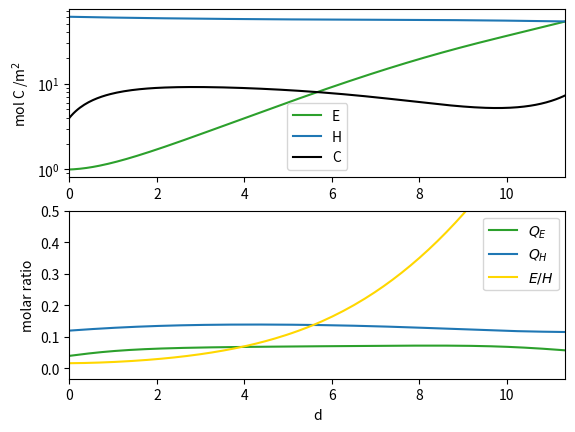
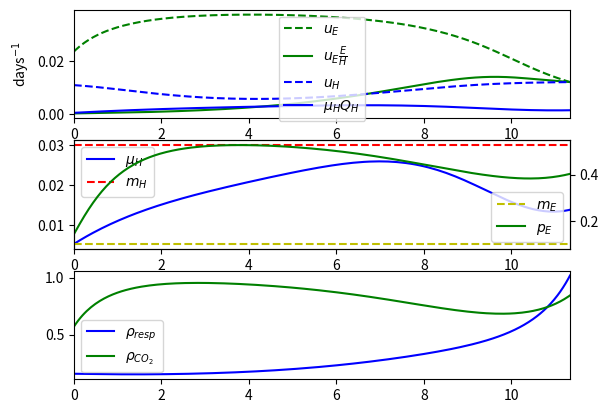

These figures' Python source, in order:
## Carbon pool version (felt cute)
## Version 3.00 ??
import matplotlib.pyplot as plt
import numpy as np


def makeCons(changes=[]):
    dict = {"s": 1, "pmax":1, "KCO_2": 1, "d":0.05, "umax" : 0.07, "DIC": 2, "KE": 0.2,"QHmin":0.1125, "QHmax":0.15, "QEmin": 0.03, "mE": 0.3, "mH": 0.03}

    for change in changes:
        dict[change[0]] = change[1]
    return dict


def makeFuncs(t, y, cD, rhoDOC, rhoDON):  
    E, H, QE, QH, C = y

    eH  = cD["s"]*(1-cD["QHmin"]/QH) 
    eE  = (1-cD["QEmin"]/QE)

    mH = cD["mH"]
    mE = cD["mE"]

    rhoCO2 = cD["pmax"] * C/(cD["KCO_2"]+C)
    rhoPhoto = (1-eE)*rhoCO2*E/H

    pH = eH*(rhoDOC(t,y,cD)+rhoPhoto)
    pE = eE*rhoCO2

    rhoResp = (1-eH)*(rhoDOC(t,y,cD)+rhoPhoto)*cD["DIC"]
                                             
    uH = rhoDON(t,y,cD) * (1-((QH-0.1125)/(0.15-0.1125))**2) 
    uE = cD["umax"] *H*(QH-cD["QHmin"])/( cD["KN"] + H*(QH-cD["QHmin"]) )           
    
    return pH, pE, mH, mE, uH, uE, rhoResp, rhoCO2   


def endo(t, y, cD, rhoDOC,rhoDON):
    E, H, QE, QH, C = y
    pH, pE, mH, mE, uH, uE, rhoResp, rhoCO2  = makeFuncs(t,y,cD,rhoDOC,rhoDON)

    dE = pE*E - mE*E 
    dH = pH*H - mH*H

    dQE = uE - pE*QE           
    dQH = uH - uE*E/H - pH*QH

    dC  = rhoResp*H - rhoCO2*E - cD["d"]*H**(2/3)*C

    return [dE,dH,dQE,dQH,dC]


def _plotLimFac(sol, cD, xSpan, rhoDOC, rhoDON):
    E, H, QE, QH, C = sol.y
    pH, pE, mH, mE, uH, uE, rhoResp, rhoCO2  = makeFuncs(sol.t,sol.y,cD,rhoDOC,rhoDON)
    fig, (ax1,ax2,ax3) = plt.subplots(nrows=3, ncols=1)

    ax1.plot(sol.t,uE,"g--", label=r"$u_E$")
    ax1.plot(sol.t,uE*sol.y[0]/sol.y[1],"g", label=r"$u_E\frac{E}{H}$")
    ax1.plot(sol.t,uH,"b--", label="$u_H$")
    ax1.plot(sol.t,pH*sol.y[3],"b", label=r"$\mu_HQ_H$")

    ax2.plot(sol.t,pH,"b", label=r"$\mu_H$")
    ax2.plot(sol.t,mH*np.ones(len(sol.t)), "r--", label="$m_H$")
    twin2 = ax2.twinx()
    twin2.plot(sol.t,mE*np.ones(len(sol.t)),"y--", label="$m_E$")
    twin2.plot(sol.t,pE,"g", label="$p_E$")

    ax3.plot(sol.t, rhoResp,"b", label=r"$\rho_{resp}$")
    ax3.plot(sol.t, rhoCO2,"g", label=r"$\rho_{CO_2}$")

    ax1.set_title("") 
    ax1.set_ylabel(r"days$^{-1}$")
    ax2.set_xlabel("days")
    ax1.set_xlim(xSpan)
    ax2.set_xlim(xSpan)
    ax3.set_xlim(xSpan)
    ax1.legend()
    ax2.legend()
    twin2.legend()
    ax3.legend()
  

def EtoHDiv(t,y,cD,rhoDOC,rhoDON):
    return y[0]/y[1] - 1
EtoHDiv.terminal = True

def extinctE(t,y,cD,rhoDOC,rhoDON):
    return y[0]-1e-10
extinctE.terminal = True


if __name__ == "__main__":
    import numpy as np
    import matplotlib.pyplot as plt
    import scipy.integrate as integ
    import scipy.signal as signal

    def rhoDOC(t,y,cD):
        E, H, QE, QH, C = y
        return 0.03 *4* (1-H/166)
    def rhoDON(t,y,cD):
        E, H, QE, QH, C = y
        return rhoDOC(t,y,cD)*0.15
    
    y0 = [1, 60, 0.04, 0.12, 4]
    tEnd = 600
    cD = makeCons([("s",1),("pmax",2), ("KCO_2", 10),("KN",0.5),("umax", 0.05),("mE",0.1),("mH",0.03)])
    sol = integ.solve_ivp(endo, y0=y0, t_span=[0,tEnd], args=(cD,rhoDOC,rhoDON), dense_output=False, method="Radau", max_step = np.inf, rtol=1e-8, atol = 1e-8, events=[EtoHDiv,extinctE])
    print(sol)


    fig, (ax1,ax2) = plt.subplots(nrows=2, ncols=1)
    if sol.t[-1]==tEnd:
        xSpan = [-5,tEnd]
    else:
        xSpan = [0,sol.t[-1]]
    

    ax1.semilogy(sol.t,sol.y[0],"C2",label="E")
    ax1.semilogy(sol.t,sol.y[1],"C0",label="H")
    ax1.semilogy(sol.t,sol.y[4],"k",label="C")

    #hTest = y0[1]*np.exp(-cD["mH"]*sol.t)    
    #ax1.semilogy(sol.t,hTest,"b--",label="test H")
    
   
    ax2.plot(sol.t,sol.y[2],"C2", label = "$Q_E$")
    ax2.plot(sol.t,sol.y[3],"C0", label = "$Q_H$")
    ax2.plot(sol.t,sol.y[0]/sol.y[1],"gold", label = "$E/H$")

    #ax1.set_title(r"$\rho_{max}$ =" + f"{cD["rho"]}, $Q_F$ = {cD["QFood"]} ") 
    ax1.set_ylabel(r"mol C /m$^2$")
    ax2.set_ylabel("molar ratio")
    ax2.set_xlabel("d")
    ax1.set_xlim(xSpan)
    ax2.set_xlim(xSpan)
    if sol.t_events[0].size>0:
        ax2.set_ylim([None,0.5])
    ax1.legend()
    ax2.legend()

    _plotLimFac(sol,cD,xSpan,rhoDOC,rhoDON)
    plt.show()
